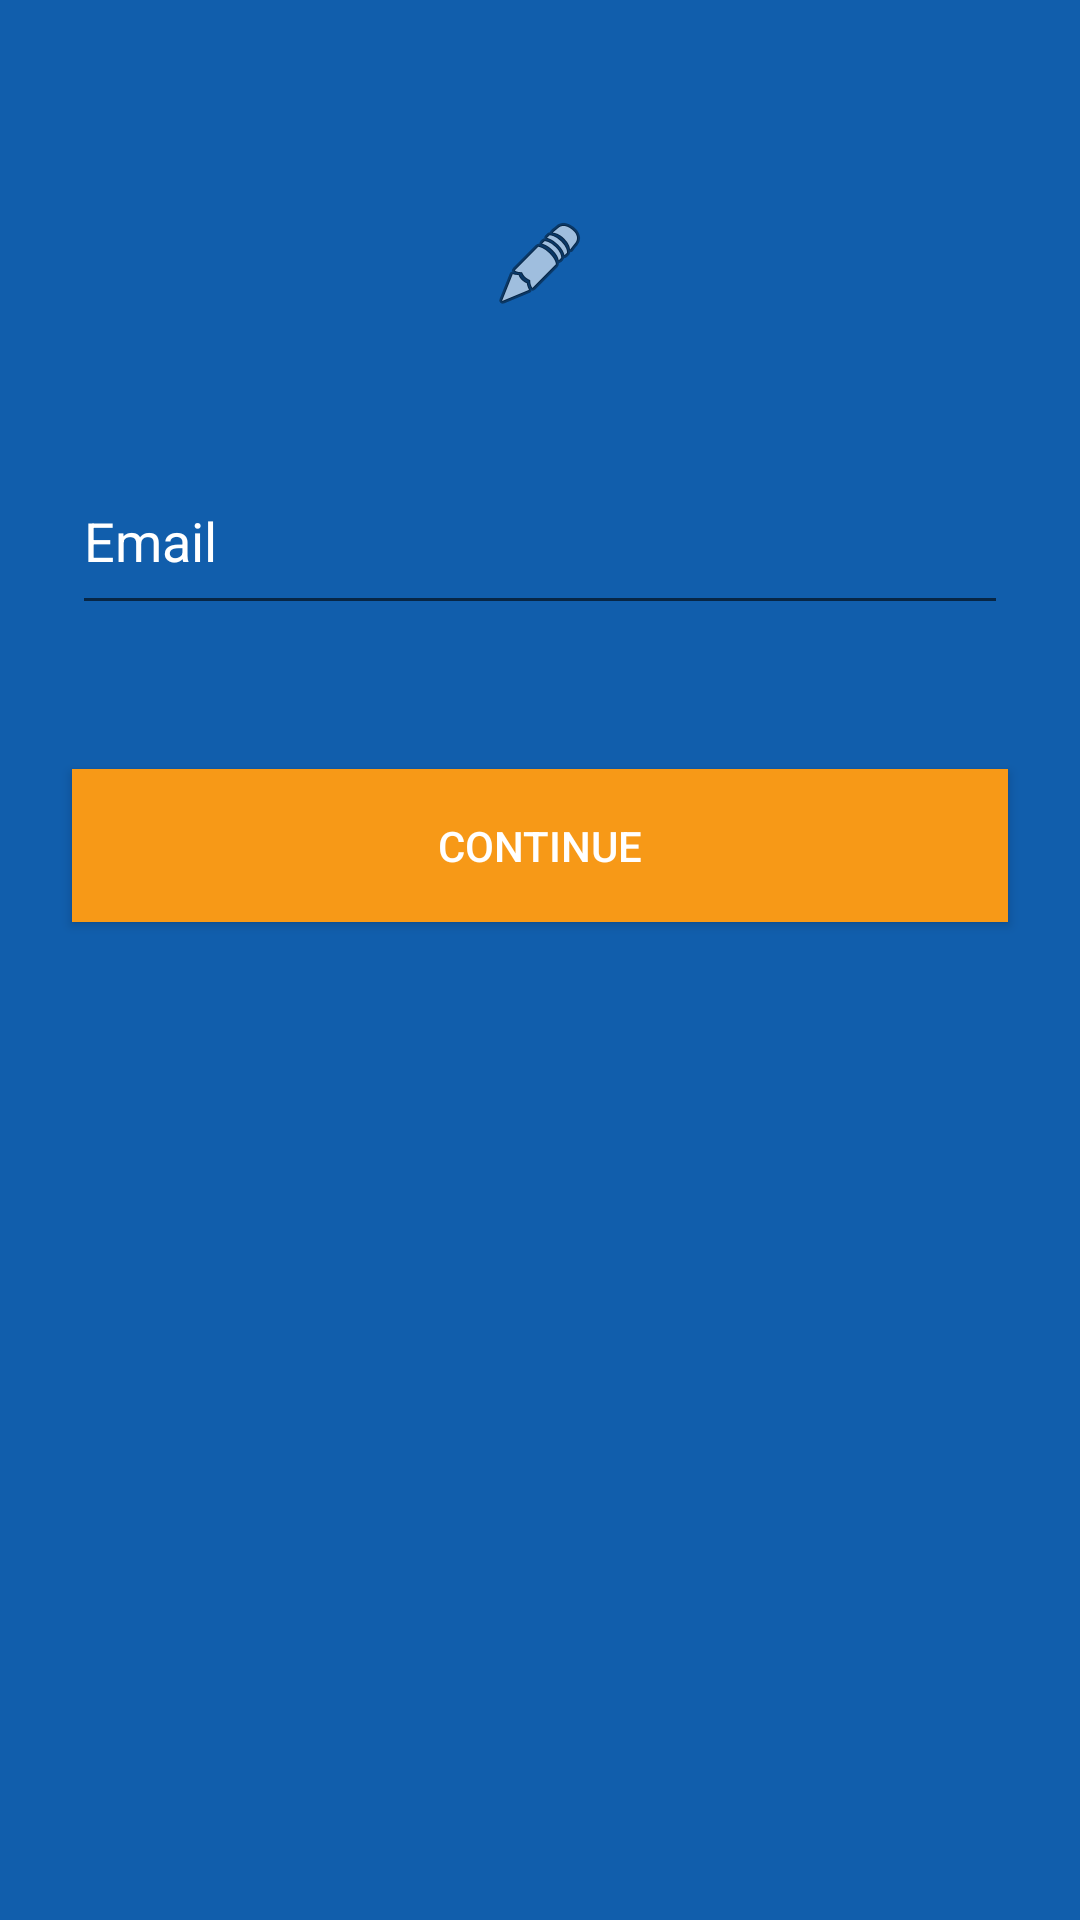

Here is an Android app screen rendered from its layout file. Give the layout XML and the strings, colors and styles it references.
<!-- AndroidManifest.xml: activity theme LoginTheme -->
<!-- res/layout/fragment_login.xml -->
<?xml version="1.0" encoding="utf-8"?>
<LinearLayout xmlns:android="http://schemas.android.com/apk/res/android"
    android:orientation="vertical"
    android:background="@color/colorPrimary"
    android:layout_width="match_parent"
    android:layout_height="match_parent">


    <ImageView
        android:id="@+id/fragment_login_logo_iv"
        android:src="@android:drawable/ic_menu_edit"
        android:layout_marginTop="72dp"
        android:layout_marginBottom="24dp"
        android:layout_marginRight="24dp"
        android:layout_marginLeft="24dp"
        android:layout_width="match_parent"
        android:layout_height="wrap_content" />


    <EditText
        android:id="@+id/fragment_login_email_et"
        android:inputType="textEmailAddress"
        android:hint="@string/email"
        android:textColorHint="@android:color/white"
        android:textColor="@android:color/white"
        android:layout_margin="24dp"
        android:paddingTop="16dp"
        android:paddingBottom="16dp"
        android:layout_width="match_parent"
        android:layout_height="wrap_content" />


    <Button
        android:id="@+id/fragment_login_continue_bt"
        android:layout_margin="24dp"
        android:paddingTop="16dp"
        android:paddingBottom="16dp"
        android:text="@string/continue_button_text"
        android:textColor="@android:color/white"
        android:background="@color/colorAccent"
        android:layout_width="match_parent"
        android:layout_height="wrap_content" />

</LinearLayout>
<!-- resources referenced by this layout -->
<resources>
  <color name="colorAccent">#F79917</color>
  <color name="colorPrimary">#115EAC</color>
  <string name="continue_button_text">Continue</string>
  <string name="email">Email</string>
  <style name="LoginTheme" parent="AppTheme.NoActionBar">
          
          <item name="colorPrimary">@color/colorPrimary</item>
          <item name="colorPrimaryDark">@color/colorPrimaryDark</item>
          <item name="colorAccent">@android:color/white</item>
      </style>
  <style name="AppTheme.NoActionBar">
          <item name="windowActionBar">false</item>
          <item name="windowNoTitle">true</item>
      </style>
  <color name="colorPrimaryDark">#303F9F</color>
</resources>
